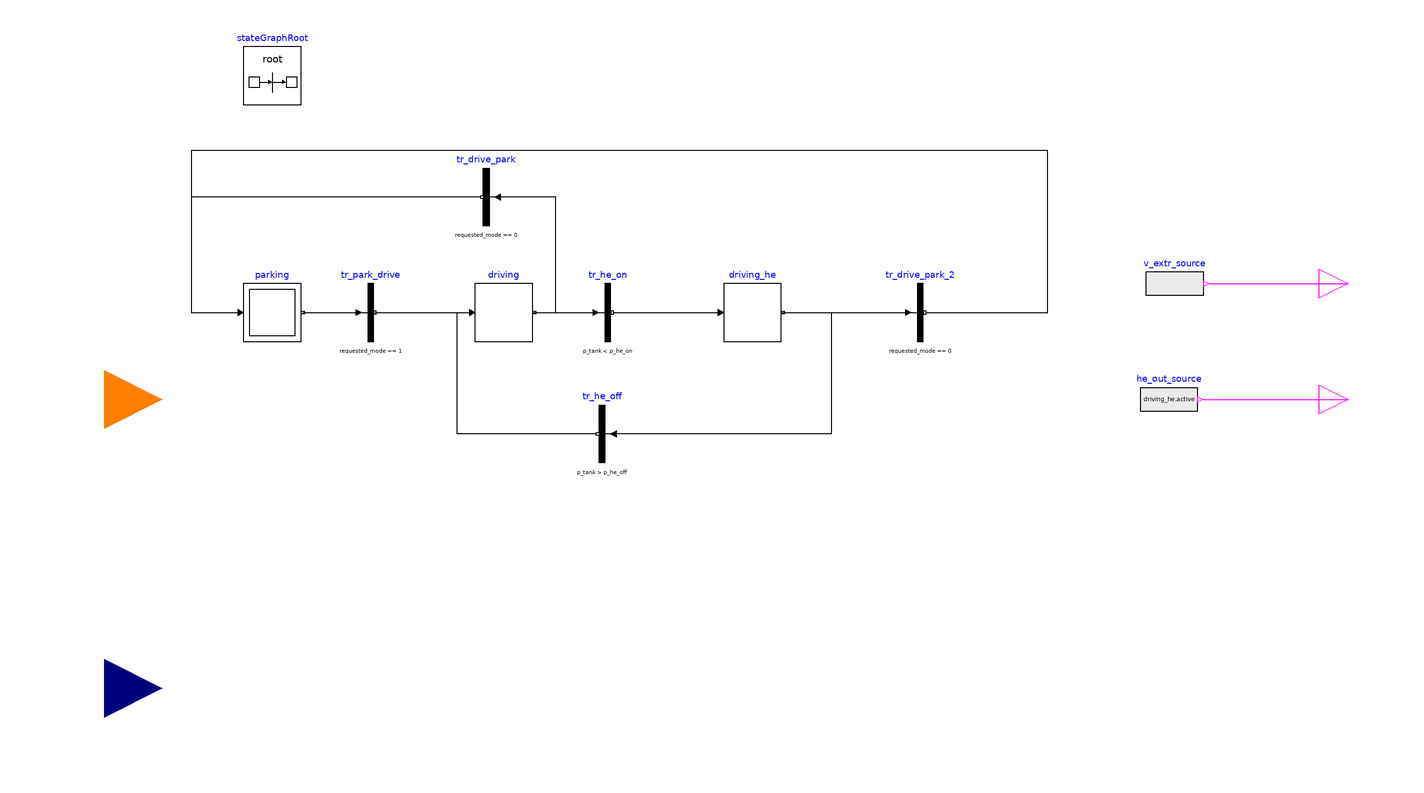

Above is the diagram view of the following Modelica model: its components placed by their Placement annotations and its connect equations drawn as lines.

model VehicleControllerSG
  Modelica.Units.SI.Pressure p_he_on = 30e5;
  Modelica.Units.SI.Pressure p_he_off = 50e5;

  Modelica.StateGraph.InitialStep parking(nOut = 1, nIn = 2) annotation(
    Placement(visible = true, transformation(origin = {-162, 90}, extent = {{-10, -10}, {10, 10}}, rotation = 0)));
  Modelica.StateGraph.Step driving(nIn = 2, nOut = 2) annotation(
    Placement(visible = true, transformation(origin = {-82, 90}, extent = {{-10, -10}, {10, 10}}, rotation = 0)));
  inner Modelica.StateGraph.StateGraphRoot stateGraphRoot annotation(
    Placement(visible = true, transformation(origin = {-162, 172}, extent = {{-10, -10}, {10, 10}}, rotation = 0)));
  Modelica.StateGraph.Step driving_he(nIn = 1, nOut = 2) annotation(
    Placement(visible = true, transformation(origin = {4, 90}, extent = {{-10, -10}, {10, 10}}, rotation = 0)));
  Modelica.Blocks.Interfaces.RealInput p_tank annotation(
    Placement(visible = true, transformation(origin = {-220, -40}, extent = {{-20, -20}, {20, 20}}, rotation = 0), iconTransformation(origin = {-120, -80}, extent = {{-20, -20}, {20, 20}}, rotation = 0)));
  Modelica.Blocks.Interfaces.BooleanOutput he_out annotation(
    Placement(visible = true, transformation(origin = {210, 60}, extent = {{-10, -10}, {10, 10}}, rotation = 0), iconTransformation(origin = {110, -42}, extent = {{-10, -10}, {10, 10}}, rotation = 0)));
  Modelica.Blocks.Sources.BooleanExpression he_out_source(y = driving_he.active) annotation(
    Placement(visible = true, transformation(origin = {148, 60}, extent = {{-10, -10}, {10, 10}}, rotation = 0)));
  Modelica.Blocks.Interfaces.IntegerInput requested_mode annotation(
    Placement(visible = true, transformation(origin = {-220, 60}, extent = {{-20, -20}, {20, 20}}, rotation = 0), iconTransformation(origin = {-120, 100}, extent = {{-20, -20}, {20, 20}}, rotation = 0)));
  Modelica.Blocks.Interfaces.BooleanOutput v_extr annotation(
    Placement(visible = true, transformation(origin = {210, 100}, extent = {{-10, -10}, {10, 10}}, rotation = 0), iconTransformation(origin = {110, 98}, extent = {{-10, -10}, {10, 10}}, rotation = 0)));
  Modelica.Blocks.Sources.BooleanExpression v_extr_source(y = driving.active or driving_he.active) annotation(
    Placement(visible = true, transformation(origin = {150, 100}, extent = {{-10, -10}, {10, 10}}, rotation = 0)));
  Modelica.StateGraph.Transition tr_park_drive(condition = requested_mode == 1)  annotation(
    Placement(visible = true, transformation(origin = {-128, 90}, extent = {{-10, -10}, {10, 10}}, rotation = 0)));
  Modelica.StateGraph.Transition tr_he_on(condition = p_tank < p_he_on)  annotation(
    Placement(visible = true, transformation(origin = {-46, 90}, extent = {{-10, -10}, {10, 10}}, rotation = 0)));
  Modelica.StateGraph.Transition tr_he_off(condition = p_tank > p_he_off)  annotation(
    Placement(visible = true, transformation(origin = {-48, 48}, extent = {{10, -10}, {-10, 10}}, rotation = 0)));
  Modelica.StateGraph.Transition tr_drive_park(condition = requested_mode == 0)  annotation(
    Placement(visible = true, transformation(origin = {-88, 130}, extent = {{10, -10}, {-10, 10}}, rotation = 0)));
  Modelica.StateGraph.Transition tr_drive_park_2(condition = requested_mode == 0) annotation(
    Placement(visible = true, transformation(origin = {62, 90}, extent = {{-10, -10}, {10, 10}}, rotation = 0)));
equation
  connect(he_out_source.y, he_out) annotation(
    Line(points = {{160, 60}, {210, 60}}, color = {255, 0, 255}));
  connect(v_extr_source.y, v_extr) annotation(
    Line(points = {{162, 100}, {210, 100}}, color = {255, 0, 255}));
  connect(driving.outPort[1], tr_he_on.inPort) annotation(
    Line(points = {{-72, 90}, {-50, 90}}));
  connect(tr_he_on.outPort, driving_he.inPort[1]) annotation(
    Line(points = {{-44, 90}, {-7, 90}}));
  connect(driving_he.outPort[1], tr_he_off.inPort) annotation(
    Line(points = {{14.5, 90}, {31.25, 90}, {31.25, 48}, {-44, 48}}));
  connect(tr_he_off.outPort, driving.inPort[1]) annotation(
    Line(points = {{-50, 48}, {-98, 48}, {-98, 90}, {-92, 90}}));
  connect(tr_park_drive.outPort, driving.inPort[2]) annotation(
    Line(points = {{-126.5, 90}, {-92, 90}}));
  connect(parking.outPort[1], tr_park_drive.inPort) annotation(
    Line(points = {{-151.5, 90}, {-132, 90}}));
  connect(driving_he.outPort[2], tr_drive_park_2.inPort) annotation(
    Line(points = {{14, 90}, {58, 90}}));
  connect(driving.outPort[2], tr_drive_park.inPort) annotation(
    Line(points = {{-72, 90}, {-64, 90}, {-64, 130}, {-84, 130}}));
  connect(tr_drive_park.outPort, parking.inPort[1]) annotation(
    Line(points = {{-90, 130}, {-190, 130}, {-190, 90}, {-172, 90}}));
  connect(tr_drive_park_2.outPort, parking.inPort[2]) annotation(
    Line(points = {{64, 90}, {106, 90}, {106, 146}, {-190, 146}, {-190, 90}, {-172, 90}}));
  annotation(
    Diagram(coordinateSystem(extent = {{-200, -200}, {200, 200}})),
    Icon(coordinateSystem(extent = {{-100, -200}, {100, 200}}), graphics = {Rectangle(extent = {{-100, -200}, {100, 200}}), Text(origin = {-9, 173}, extent = {{-33, 19}, {33, -19}}, textString = "%name")}),
  experiment(StartTime = 0, StopTime = 1, Tolerance = 1e-6, Interval = 0.002),
  __OpenModelica_commandLineOptions = "--matchingAlgorithm=PFPlusExt --indexReductionMethod=dynamicStateSelection -d=initialization,NLSanalyticJacobian",
  __OpenModelica_simulationFlags(lv = "LOG_STATS", s = "dassl", variableFilter = ".*"));
end VehicleControllerSG;